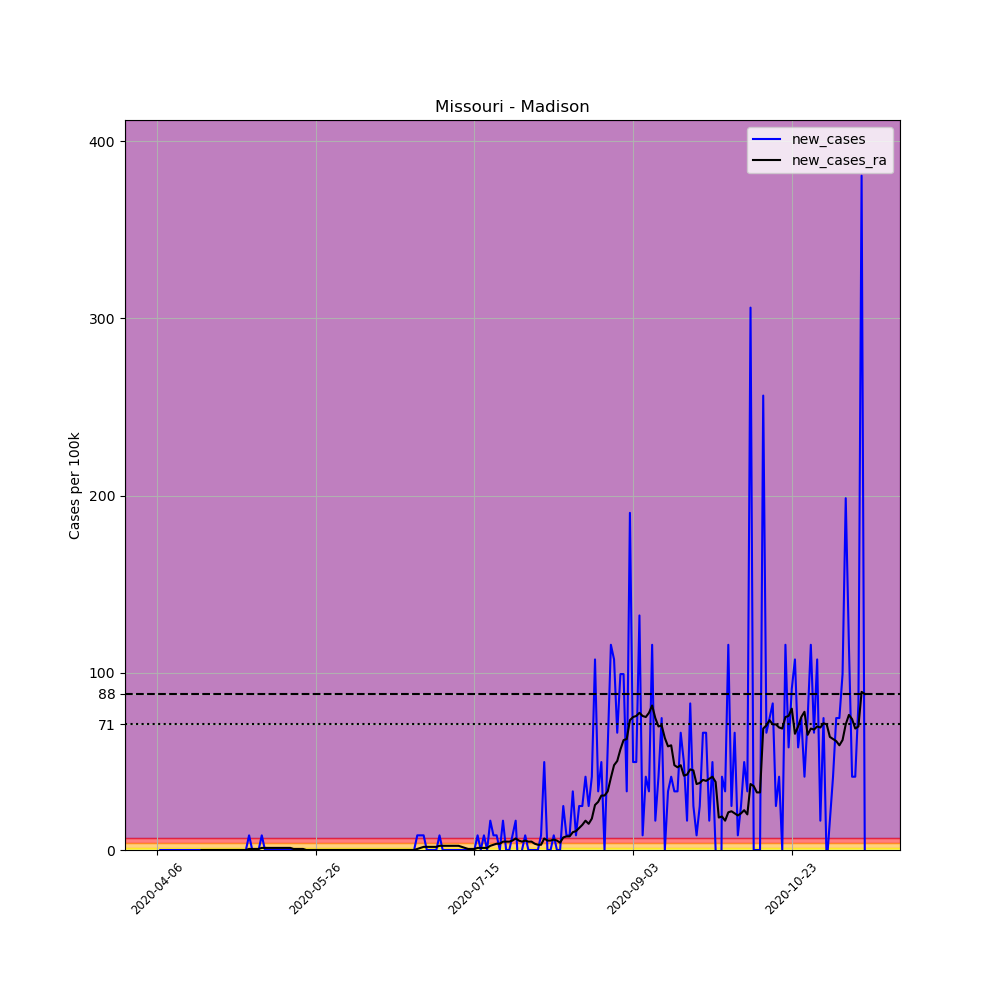

Values plotted in this chart, from the file beside it:
, date, county, state, fips, cases, deaths, COUNTY, STNAME, CTYNAME, POPESTIMATE2019, per_100k, new_cases, new_cases_ra
579811, 2020-04-06, Madison, Missouri, 29123, 1, 0, 123, Missouri, Madison, 12088, 8.273, , 
579812, 2020-04-07, Madison, Missouri, 29123, 1, 0, 123, Missouri, Madison, 12088, 8.273, 0.0, 
579813, 2020-04-08, Madison, Missouri, 29123, 1, 0, 123, Missouri, Madison, 12088, 8.273, 0.0, 
579814, 2020-04-09, Madison, Missouri, 29123, 1, 0, 123, Missouri, Madison, 12088, 8.273, 0.0, 
579815, 2020-04-10, Madison, Missouri, 29123, 1, 0, 123, Missouri, Madison, 12088, 8.273, 0.0, 
579816, 2020-04-11, Madison, Missouri, 29123, 1, 0, 123, Missouri, Madison, 12088, 8.273, 0.0, 
579817, 2020-04-12, Madison, Missouri, 29123, 1, 0, 123, Missouri, Madison, 12088, 8.273, 0.0, 
579818, 2020-04-13, Madison, Missouri, 29123, 1, 0, 123, Missouri, Madison, 12088, 8.273, 0.0, 
579819, 2020-04-14, Madison, Missouri, 29123, 1, 0, 123, Missouri, Madison, 12088, 8.273, 0.0, 
579820, 2020-04-15, Madison, Missouri, 29123, 1, 0, 123, Missouri, Madison, 12088, 8.273, 0.0, 
579821, 2020-04-16, Madison, Missouri, 29123, 1, 0, 123, Missouri, Madison, 12088, 8.273, 0.0, 
579822, 2020-04-17, Madison, Missouri, 29123, 1, 0, 123, Missouri, Madison, 12088, 8.273, 0.0, 
579823, 2020-04-18, Madison, Missouri, 29123, 1, 0, 123, Missouri, Madison, 12088, 8.273, 0.0, 
579824, 2020-04-19, Madison, Missouri, 29123, 1, 0, 123, Missouri, Madison, 12088, 8.273, 0.0, 
579825, 2020-04-20, Madison, Missouri, 29123, 1, 0, 123, Missouri, Madison, 12088, 8.273, 0.0, 0.0
579826, 2020-04-21, Madison, Missouri, 29123, 1, 0, 123, Missouri, Madison, 12088, 8.273, 0.0, 0.0
579827, 2020-04-22, Madison, Missouri, 29123, 1, 0, 123, Missouri, Madison, 12088, 8.273, 0.0, 0.0
579828, 2020-04-23, Madison, Missouri, 29123, 1, 0, 123, Missouri, Madison, 12088, 8.273, 0.0, 0.0
579829, 2020-04-24, Madison, Missouri, 29123, 1, 0, 123, Missouri, Madison, 12088, 8.273, 0.0, 0.0
579830, 2020-04-25, Madison, Missouri, 29123, 1, 0, 123, Missouri, Madison, 12088, 8.273, 0.0, 0.0
579831, 2020-04-26, Madison, Missouri, 29123, 1, 0, 123, Missouri, Madison, 12088, 8.273, 0.0, 0.0
579832, 2020-04-27, Madison, Missouri, 29123, 1, 0, 123, Missouri, Madison, 12088, 8.273, 0.0, 0.0
579833, 2020-04-28, Madison, Missouri, 29123, 1, 0, 123, Missouri, Madison, 12088, 8.273, 0.0, 0.0
579834, 2020-04-29, Madison, Missouri, 29123, 1, 0, 123, Missouri, Madison, 12088, 8.273, 0.0, 0.0
579835, 2020-04-30, Madison, Missouri, 29123, 1, 0, 123, Missouri, Madison, 12088, 8.273, 0.0, 0.0
579836, 2020-05-01, Madison, Missouri, 29123, 1, 0, 123, Missouri, Madison, 12088, 8.273, 0.0, 0.0
579837, 2020-05-02, Madison, Missouri, 29123, 1, 0, 123, Missouri, Madison, 12088, 8.273, 0.0, 0.0
579838, 2020-05-03, Madison, Missouri, 29123, 1, 0, 123, Missouri, Madison, 12088, 8.273, 0.0, 0.0
579839, 2020-05-04, Madison, Missouri, 29123, 1, 0, 123, Missouri, Madison, 12088, 8.273, 0.0, 0.0
579840, 2020-05-05, Madison, Missouri, 29123, 2, 0, 123, Missouri, Madison, 12088, 16.55, 8.273, 0.5909
579841, 2020-05-06, Madison, Missouri, 29123, 2, 0, 123, Missouri, Madison, 12088, 16.55, 0.0, 0.5909
579842, 2020-05-07, Madison, Missouri, 29123, 2, 0, 123, Missouri, Madison, 12088, 16.55, 0.0, 0.5909
579843, 2020-05-08, Madison, Missouri, 29123, 2, 0, 123, Missouri, Madison, 12088, 16.55, 0.0, 0.5909
579844, 2020-05-09, Madison, Missouri, 29123, 3, 0, 123, Missouri, Madison, 12088, 24.82, 8.273, 1.182
579845, 2020-05-10, Madison, Missouri, 29123, 3, 0, 123, Missouri, Madison, 12088, 24.82, 0.0, 1.182
579846, 2020-05-11, Madison, Missouri, 29123, 3, 0, 123, Missouri, Madison, 12088, 24.82, 0.0, 1.182
579847, 2020-05-12, Madison, Missouri, 29123, 3, 0, 123, Missouri, Madison, 12088, 24.82, 0.0, 1.182
579848, 2020-05-13, Madison, Missouri, 29123, 3, 0, 123, Missouri, Madison, 12088, 24.82, 0.0, 1.182
579849, 2020-05-14, Madison, Missouri, 29123, 3, 0, 123, Missouri, Madison, 12088, 24.82, 0.0, 1.182
579850, 2020-05-15, Madison, Missouri, 29123, 3, 0, 123, Missouri, Madison, 12088, 24.82, 0.0, 1.182
579851, 2020-05-16, Madison, Missouri, 29123, 3, 0, 123, Missouri, Madison, 12088, 24.82, 0.0, 1.182
579852, 2020-05-17, Madison, Missouri, 29123, 3, 0, 123, Missouri, Madison, 12088, 24.82, 0.0, 1.182
579853, 2020-05-18, Madison, Missouri, 29123, 3, 0, 123, Missouri, Madison, 12088, 24.82, 0.0, 1.182
579854, 2020-05-19, Madison, Missouri, 29123, 3, 0, 123, Missouri, Madison, 12088, 24.82, 0.0, 0.5909
579855, 2020-05-20, Madison, Missouri, 29123, 3, 0, 123, Missouri, Madison, 12088, 24.82, 0.0, 0.5909
579856, 2020-05-21, Madison, Missouri, 29123, 3, 0, 123, Missouri, Madison, 12088, 24.82, 0.0, 0.5909
579857, 2020-05-22, Madison, Missouri, 29123, 3, 0, 123, Missouri, Madison, 12088, 24.82, 0.0, 0.5909
579858, 2020-05-23, Madison, Missouri, 29123, 3, 0, 123, Missouri, Madison, 12088, 24.82, 0.0, 0.0
579859, 2020-05-24, Madison, Missouri, 29123, 3, 0, 123, Missouri, Madison, 12088, 24.82, 0.0, 0.0
579860, 2020-05-25, Madison, Missouri, 29123, 3, 0, 123, Missouri, Madison, 12088, 24.82, 0.0, 0.0
579861, 2020-05-26, Madison, Missouri, 29123, 3, 0, 123, Missouri, Madison, 12088, 24.82, 0.0, 0.0
579862, 2020-05-27, Madison, Missouri, 29123, 3, 0, 123, Missouri, Madison, 12088, 24.82, 0.0, 0.0
579863, 2020-05-28, Madison, Missouri, 29123, 3, 0, 123, Missouri, Madison, 12088, 24.82, 0.0, 0.0
579864, 2020-05-29, Madison, Missouri, 29123, 3, 0, 123, Missouri, Madison, 12088, 24.82, 0.0, 0.0
579865, 2020-05-30, Madison, Missouri, 29123, 3, 0, 123, Missouri, Madison, 12088, 24.82, 0.0, 0.0
579866, 2020-05-31, Madison, Missouri, 29123, 3, 0, 123, Missouri, Madison, 12088, 24.82, 0.0, 0.0
579867, 2020-06-01, Madison, Missouri, 29123, 3, 0, 123, Missouri, Madison, 12088, 24.82, 0.0, 0.0
579868, 2020-06-02, Madison, Missouri, 29123, 3, 0, 123, Missouri, Madison, 12088, 24.82, 0.0, 0.0
579869, 2020-06-03, Madison, Missouri, 29123, 3, 0, 123, Missouri, Madison, 12088, 24.82, 0.0, 0.0
579870, 2020-06-04, Madison, Missouri, 29123, 3, 0, 123, Missouri, Madison, 12088, 24.82, 0.0, 0.0
... 164 more rows
